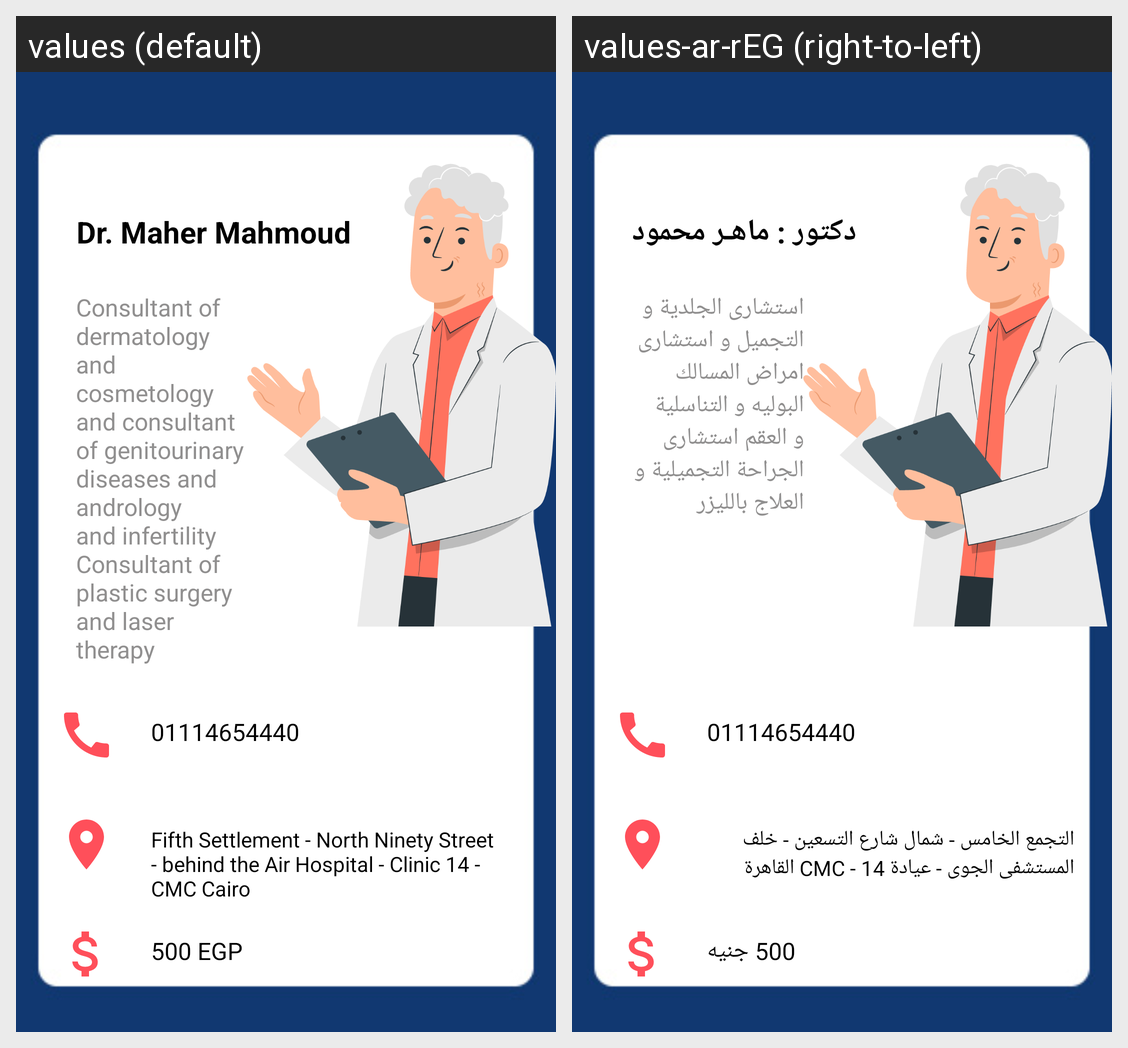

The same Android screen rendered under two of its app's locales, left to right. List the strings drawn on it with the default value and each locale's translation.
Android screen res/layout/activity_skin_doc2.xml rendered under 2 locales, left to right: values (default), values-ar-rEG (right-to-left). Device: Nexus 5 (rendered at 1080×1920; each locale shown at half size, 540×960, under a caption strip naming it); theme Theme.MedScan.
Strings drawn on this screen, with the default value and each locale's value (text and hints the layout hard-codes, and strings that could not be matched under every locale, appear in the picture but are not listed):

dr_maher_mahmoud
  values: Dr. Maher Mahmoud
  values-ar-rEG: دكتور : ماهـر محمود

consultant_of_dermatology_and_cosmetology_and_consultant_of_genitourinary_diseases_and_andrology_and_infertility_consultant_of_plastic_surgery_and_laser_therapy
  values: Consultant of dermatology and cosmetology and consultant of genitourinary diseases and andrology and infertility Consultant of plastic surgery and laser therapy
  values-ar-rEG: استشارى الجلدية و التجميل و استشارى امراض المسالك البوليه و التناسلية و العقم استشارى الجراحة التجميلية و العلاج بالليزر 

_500_egp
  values: 500 EGP
  values-ar-rEG: 500 جنيه

fifth_settlement_north_ninety_street_behind_the_air_hospital_clinic_14_cmc_cairo
  values: Fifth Settlement - North Ninety Street - behind the Air Hospital - Clinic 14 - CMC Cairo
  values-ar-rEG: التجمع الخامس - شمال شارع التسعين - خلف المستشفى الجوى - عيادة 14 - CMC القاهرة 

_01114654440
  values: 01114654440
  values-ar-rEG: 01114654440  [not translated; the default value is used]
